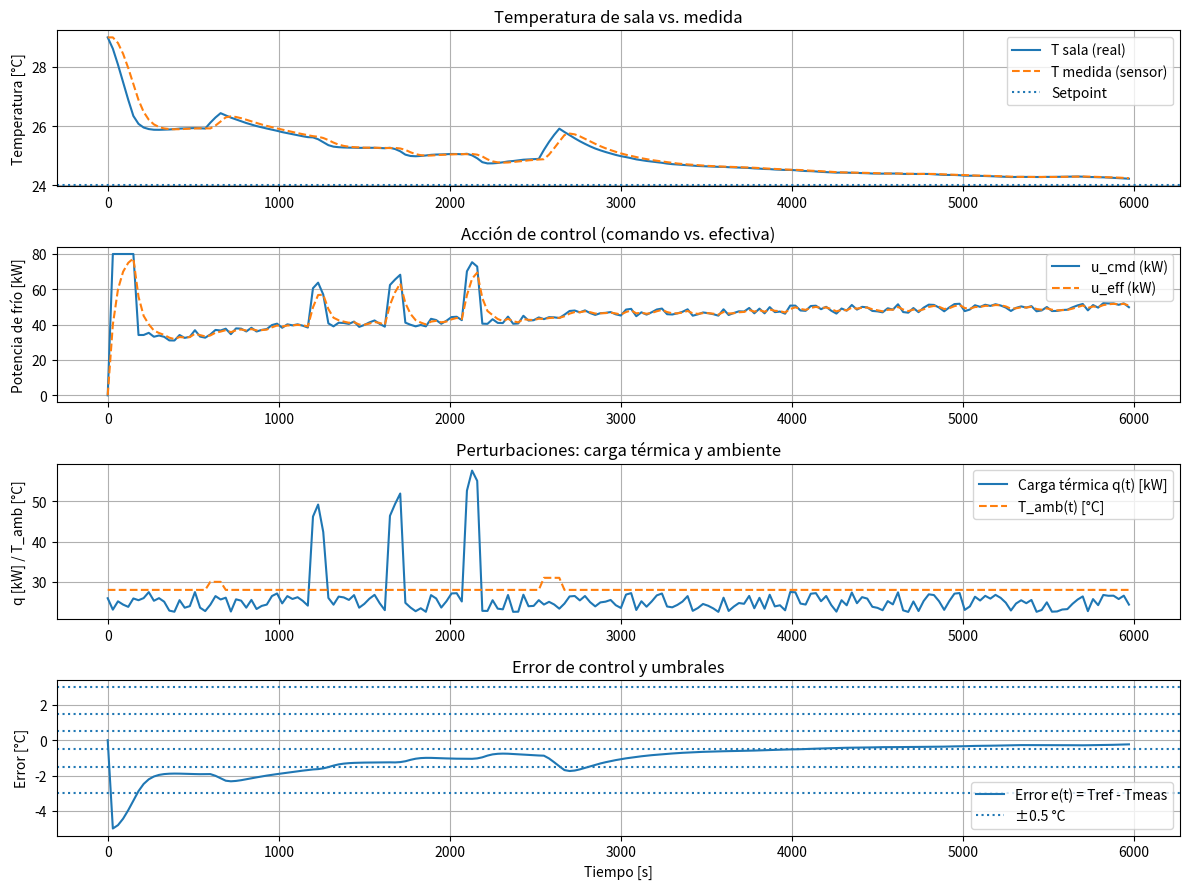

Write the Python code that produced this figure.
# -*- coding: utf-8 -*-
"""
Simulación: Control de Temperatura en Data Center (lazo cerrado)
Planta térmica + actuador HVAC (1er orden) + sensor (1er orden)
+ Control PI (+ feedforward opcional)

Qué graficamos:
1) Temperatura real de sala vs. medida vs. setpoint
2) Potencia de frío (comando y efectiva)
3) Carga térmica (kW) y temperatura ambiente
4) Error de control y umbrales

[redacted]
"""

import numpy as np
import matplotlib.pyplot as plt

# ==========================
# Parámetros "de TP"
# ==========================

# Tiempo de muestreo y duración
Ts = 30.0                   # [s] muestreo
T_total = 6_000.0           # [s] ~100 min
N = int(T_total / Ts)

# Setpoint y entorno
T_ref = 24.0                # [°C] consigna
T_amb_base = 28.0           # [°C] temperatura ambiente base (sala externa)

# Planta térmica (primer orden)
tau_th = 300.0              # [s] constante de tiempo térmica de sala (≈5 min)
Kh = 0.0002                 # [°C/(kW·s)] efecto de carga térmica integrada
Kc_th = -0.00035            # [°C/(kW·s)] efecto de HVAC (negativo: más frío → baja T)

# Actuador HVAC (primer orden)
tau_act = 60.0              # [s] inercia del actuador/compresor/ventiladores
U_max = 100.0               # [kW] potencia de frío máxima
U_min = 0.0                 # [kW]
use_feedforward = True      # feedforward basado en q(t)

# Sensor (primer orden)
tau_sens = 60.0             # [s] retardo/filtrado del sensor

# Controlador PI (e = T_ref - T_meas)
# e > 0 → sala "fría" respecto a consigna → hay que bajar el frío ⇒ Kp, Ki negativos
Kp = -2.0                   # [kW/°C]
Ki = -0.004                 # [kW/(°C·s)]  <-- ajustable
I_min, I_max = -50.0, 50.0  # límites al término integral (anti-windup simple)

# Umbrales de “estado operativo” (solo para graficar)
e_low  = 0.5                # [°C] ±0.5 (zona normalidad)
e_mid  = 1.5
e_high = 3.0

# ==========================
# Escenarios / señales externas
# ==========================

# Carga térmica nominal (promedio) y variaciones
q_nom = 25.0                # [kW] carga base (servidores)
q_spread = 0.10             # +/-10% aleatorio

# Perturbaciones de carga (picos tipo “DoS térmico”): (instante, +kW, duración en pasos)
heat_spikes = [
    (40,  +20.0, 3),        # ~ 20 min: +20 kW por 3 muestras
    (55,  +25.0, 3),        # ~ 27.5 min
    (70,  +30.0, 3),        # ~ 35 min
]

# Perturbación de ambiente (ola de calor / falla ventilación): (instante, +°C, duración en pasos)
ambient_spikes = [
    (20, +2.0, 3),          # ~ 10 min
    (85, +3.0, 4),          # ~ 42.5 min
]

# ==========================
# Helpers de perturbaciones
# ==========================

def build_profile(N, base, spikes, Ts, is_heat=True):
    """Devuelve una señal de longitud N con base y eventos tipo 'spike'."""
    sig = np.full(N, base, dtype=float)
    for (t_idx, inc, dur) in spikes:
        t_idx = int(t_idx)  # índice en muestras
        t_end = min(N, t_idx + int(dur))
        sig[t_idx:t_end] += inc
    if is_heat:
        # ruido/microvariación para q(t)
        rnd = 1.0 + q_spread * (2.0*np.random.rand(N) - 1.0)
        sig *= rnd
        sig = np.clip(sig, 0.0, None)
    return sig

# Perfiles discretos:
q_profile = build_profile(N, q_nom, heat_spikes, Ts, is_heat=True)             # [kW]
Tamb_profile = build_profile(N, T_amb_base, ambient_spikes, Ts, is_heat=False) # [°C]

# ==========================
# Simulación
# ==========================

# Estados
T = np.zeros(N)             # [°C] temperatura de sala (real)
T_meas = np.zeros(N)        # [°C] temperatura medida (sensor)
u_cmd = np.zeros(N)         # [kW] comando del controlador PI (+ feedforward)
u_eff = np.zeros(N)         # [kW] potencia de frío efectiva (salida del actuador)
e = np.zeros(N)             # [°C] error
I = np.zeros(N)             # término integral del PI
zones = []                  # zona de error (NORMAL / BAJO / MEDIO / ALTO)

# Inicialización
T[0] = max(T_ref, T_amb_base + 1.0)   # arrancamos un poco por arriba del SP
T_meas[0] = T[0]
u_eff[0] = 0.0

for k in range(1, N):
    # Señales externas
    qk = q_profile[k]            # [kW]
    Tamb_k = Tamb_profile[k]     # [°C]

    # Dinámica del sensor (1er orden hacia T)
    if tau_sens > 0:
        T_meas[k] = T_meas[k-1] + (Ts/tau_sens)*(T[k-1] - T_meas[k-1])
    else:
        T_meas[k] = T[k-1]

    # Error
    e[k] = T_ref - T_meas[k]

    # Zona/umbrales (logging)
    ae = abs(e[k])
    if ae <= e_low:
        zone = "NORMAL"
    elif ae <= e_mid:
        zone = "BAJO"
    elif ae <= e_high:
        zone = "MEDIO"
    else:
        zone = "ALTO"
    zones.append(zone)

    # Feedforward: compensar aproximadamente la carga térmica qk
    u_ff = qk if use_feedforward else 0.0

    # --- Control PI ---
    # Parte proporcional
    P = Kp * e[k]

    # Parte integral (sumador de Euler)
    I[k] = I[k-1] + Ki * e[k] * Ts

    # Anti-windup: limitar el término integral
    I[k] = np.clip(I[k], I_min, I_max)

    # Comando "sin límites" (feedforward + PI)
    u_cmd_raw = u_ff + P + I[k]

    # Refuerzo de compresor si el error es muy grande
    comp_on = (ae > e_high)
    if comp_on:
        u_cmd_raw = max(u_cmd_raw, 0.8 * U_max)

    # Saturación física del actuador
    u_cmd[k] = np.clip(u_cmd_raw, U_min, U_max)

    # Dinámica del actuador (1er orden hacia u_eff)
    if tau_act > 0:
        u_eff[k] = u_eff[k-1] + (Ts/tau_act) * (u_cmd[k] - u_eff[k-1])
    else:
        u_eff[k] = u_cmd[k]

    # Dinámica térmica de la sala (Euler hacia adelante)
    # dT/dt = -(T - Tamb)/tau_th + Kh*qk + Kc_th*u_eff
    dT = (-(T[k-1] - Tamb_k)/tau_th + Kh*qk + Kc_th*u_eff[k]) * Ts
    T[k] = T[k-1] + dT

# ==========================
# Reporte por consola
# ==========================
print("----- Resumen de simulación -----")
print(f"Muestras: {N}  |  Ts = {Ts:.1f} s  |  Duración = {N*Ts/60:.1f} min")
print(f"Setpoint: {T_ref:.1f} °C  |  Umax = {U_max:.1f} kW")
print(f"Ganancias PI: Kp = {Kp:.3f}, Ki = {Ki:.5f}")
print(f"Planta: tau_th = {tau_th:.1f} s, Kh = {Kh:.5f}, Kc_th = {Kc_th:.5f}")
print(f"Actuador: tau_act = {tau_act:.1f} s  |  Sensor: tau_sens = {tau_sens:.1f} s")

# ==========================
# Gráficos para el informe
# ==========================

t = np.arange(N) * Ts

plt.figure(figsize=(12, 9))

plt.subplot(4,1,1)
plt.plot(t, T, label='T sala (real)')
plt.plot(t, T_meas, linestyle='--', label='T medida (sensor)')
plt.axhline(T_ref, linestyle=':', label='Setpoint')
plt.ylabel('Temperatura [°C]')
plt.title('Temperatura de sala vs. medida')
plt.grid(True); plt.legend()

plt.subplot(4,1,2)
plt.plot(t, u_cmd, label='u_cmd (kW)')
plt.plot(t, u_eff, linestyle='--', label='u_eff (kW)')
plt.ylabel('Potencia de frío [kW]')
plt.title('Acción de control (comando vs. efectiva)')
plt.grid(True); plt.legend()

plt.subplot(4,1,3)
plt.plot(t, q_profile, label='Carga térmica q(t) [kW]')
plt.plot(t, Tamb_profile, linestyle='--', label='T_amb(t) [°C]')
plt.ylabel('q [kW] / T_amb [°C]')
plt.title('Perturbaciones: carga térmica y ambiente')
plt.grid(True); plt.legend()

plt.subplot(4,1,4)
plt.plot(t, e, label='Error e(t) = Tref - Tmeas')
plt.axhline(+e_low, linestyle=':', label='±0.5 °C'); plt.axhline(-e_low, linestyle=':')
plt.axhline(+e_mid, linestyle=':'); plt.axhline(-e_mid, linestyle=':')
plt.axhline(+e_high, linestyle=':'); plt.axhline(-e_high, linestyle=':')
plt.xlabel('Tiempo [s]')
plt.ylabel('Error [°C]')
plt.title('Error de control y umbrales')
plt.grid(True); plt.legend()

plt.tight_layout()
plt.savefig('sim_dc_control_PI.png', dpi=160)
plt.show()
